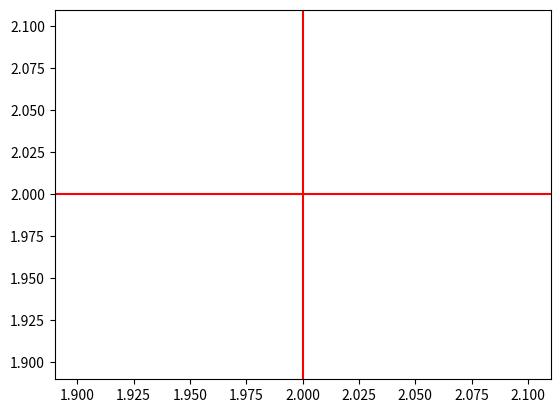
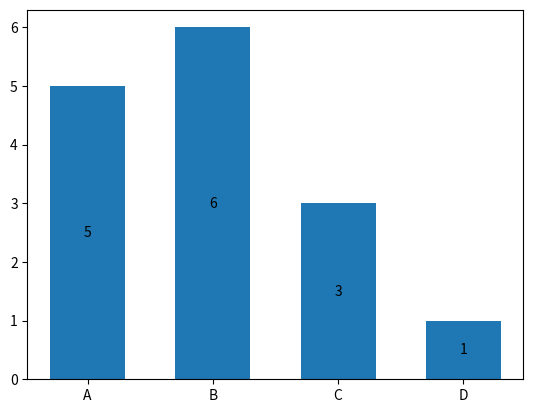

The script that saved these images, in order:
import numpy as np
import matplotlib.pyplot as plt


plt.axhline(y=2, color='red')
plt.axvline(x=2, color= 'red')
plt.show()

x=np.array(['A','B','C','D'])
y=np.array([5,6,3,1])

fig, ax = plt.subplots()
z=ax.bar(x,y, 0.6)
ax.bar_label(z, label_type='center')
plt.show()





